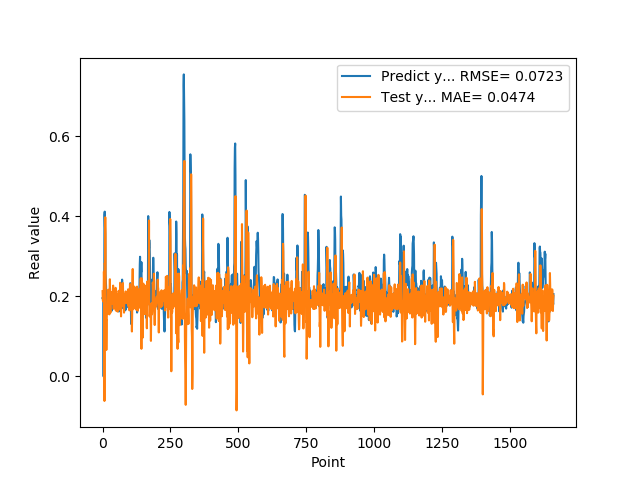

Values plotted in this chart, from the file beside it:
1.955727785830000398e-01, 2.132050600299479903e-01
1.954265981910000005e-01, 1.907449143886100762e-01
2.004670947789999880e-01, 1.873904054093686600e-01
2.029463946819999587e-01, 2.113410700140724852e-01
0.000000000000000000e+00, 2.003927401494672300e-01
1.862521618600000151e-01, 2.620814505134295702e-01
1.862153261900000301e-01, 2.305700534460138340e-01
4.038094580169999670e-01, -6.115483975571168324e-02
4.118085205549999461e-01, 2.830986310685593699e-01
3.743042349819999948e-01, 2.792789993874114085e-01
3.571429848669999685e-01, 3.977256025300159870e-01
2.572054266930000055e-01, 3.157915794425409928e-01
2.409307956699999753e-01, 1.304030076348094980e-01
2.253161966800000249e-01, 1.432614827131977187e-01
1.935185044999999937e-01, 6.626309702060692586e-02
1.787700653079999924e-01, 1.088192017097805303e-01
1.622045934200000150e-01, 1.709197774873278397e-01
1.761920750140000269e-01, 1.562489872553685100e-01
1.883655935530000325e-01, 1.632488282165849292e-01
1.861467957499999548e-01, 1.659172748515887474e-01
1.954913884399999968e-01, 1.989328930242149629e-01
1.954011768099999935e-01, 2.168224041212148401e-01
1.660518944260000185e-01, 1.976177650868094215e-01
1.907722949980000249e-01, 2.074509490252735011e-01
2.156041562559999625e-01, 2.049541046591634719e-01
1.898660957809999716e-01, 1.551344400896995934e-01
1.770474612709999895e-01, 1.986091950462778311e-01
2.001174986360000074e-01, 2.429015597277805749e-01
1.948629021640000125e-01, 1.824748816130047635e-01
1.922753006219999894e-01, 1.593527853318043030e-01
1.779100298880000042e-01, 2.117063702979855300e-01
1.810636967419999854e-01, 2.057022836236542251e-01
1.680064052340000114e-01, 1.919646668001309120e-01
1.635809391740000174e-01, 1.809654996780210578e-01
1.706920862200000111e-01, 1.964934275451858392e-01
1.916799396280000345e-01, 1.875540459439216656e-01
2.085516005749999957e-01, 1.812588620635021130e-01
2.058236002919999752e-01, 1.945409483808374362e-01
1.828240007160000513e-01, 2.170936444519636632e-01
1.857409924269999846e-01, 2.270623774187726374e-01
1.775099337099999841e-01, 2.058108318236965828e-01
1.752161234619999952e-01, 1.690605285756764109e-01
1.971126049759999999e-01, 1.871005275277186075e-01
1.845117062330000057e-01, 1.872624722377501938e-01
1.984785944219999987e-01, 1.846232962474520789e-01
2.143009155989999692e-01, 2.178444726245884755e-01
1.841159015890000139e-01, 1.890230579413033907e-01
2.104043960570000094e-01, 1.993045316143633727e-01
2.032361328599999739e-01, 2.215145903513577597e-01
2.088565975429999833e-01, 1.646487722751675820e-01
1.960448026660000231e-01, 2.009916988405686944e-01
1.900728046889999523e-01, 2.004196714772020216e-01
1.658952832220000062e-01, 1.967012678983504625e-01
1.872539073229999851e-01, 1.887635070521680725e-01
1.852532625200000171e-01, 1.840272969088706800e-01
1.799222826959999966e-01, 1.620899231634012894e-01
2.012764066460000223e-01, 2.050292770741646009e-01
1.978618204589999985e-01, 2.056158640084338185e-01
1.950792670250000027e-01, 1.828584737270826932e-01
1.711323857310000085e-01, 2.137717668119827052e-01
1.623787879939999901e-01, 2.077337026586571767e-01
... 1,599 more rows
